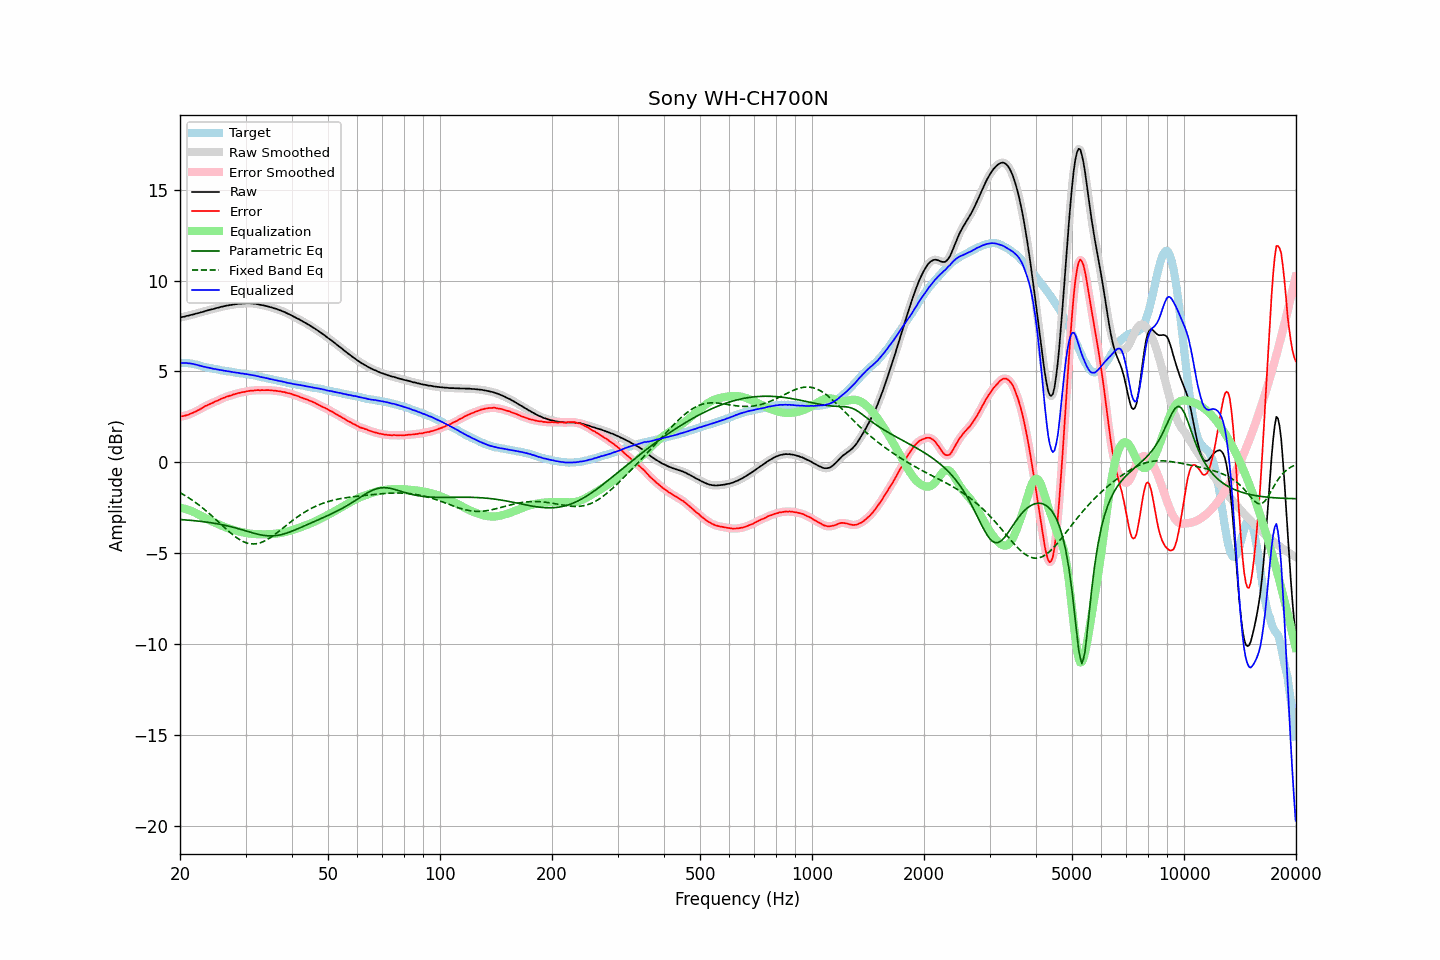

Data behind this chart, as committed beside it:
frequency, raw, error, smoothed, error_smoothed, equalization, parametric_eq, fixed_band_eq, equalized_raw, equalized_smoothed, target
20.00, 7.97, 2.51, 7.97, 2.51, -2.51, -3.15, -1.67, 5.46, 5.46, 5.46
20.20, 7.99, 2.53, 7.99, 2.52, -2.52, -3.16, -1.72, 5.47, 5.46, 5.46
20.40, 8.00, 2.54, 8.00, 2.54, -2.54, -3.16, -1.77, 5.46, 5.46, 5.46
20.61, 8.02, 2.56, 8.02, 2.56, -2.56, -3.17, -1.83, 5.46, 5.46, 5.46
20.81, 8.05, 2.59, 8.04, 2.58, -2.59, -3.18, -1.88, 5.46, 5.45, 5.46
21.02, 8.06, 2.60, 8.07, 2.61, -2.62, -3.19, -1.94, 5.44, 5.45, 5.46
21.23, 8.09, 2.65, 8.09, 2.64, -2.65, -3.19, -1.99, 5.44, 5.44, 5.44
21.44, 8.11, 2.68, 8.11, 2.68, -2.68, -3.20, -2.05, 5.43, 5.43, 5.43
21.66, 8.13, 2.72, 8.13, 2.72, -2.72, -3.21, -2.11, 5.41, 5.41, 5.41
21.87, 8.15, 2.76, 8.15, 2.76, -2.76, -3.22, -2.17, 5.39, 5.39, 5.39
22.09, 8.18, 2.80, 8.18, 2.80, -2.80, -3.23, -2.24, 5.38, 5.37, 5.38
22.31, 8.20, 2.85, 8.20, 2.85, -2.85, -3.24, -2.30, 5.35, 5.35, 5.35
22.54, 8.22, 2.89, 8.22, 2.89, -2.90, -3.25, -2.37, 5.32, 5.32, 5.33
22.76, 8.25, 2.94, 8.25, 2.94, -2.95, -3.26, -2.44, 5.30, 5.30, 5.31
22.99, 8.27, 2.99, 8.27, 3.00, -3.00, -3.27, -2.51, 5.27, 5.28, 5.28
23.22, 8.30, 3.05, 8.30, 3.05, -3.04, -3.28, -2.58, 5.26, 5.26, 5.25
23.45, 8.33, 3.10, 8.33, 3.10, -3.09, -3.29, -2.66, 5.24, 5.24, 5.23
23.69, 8.35, 3.13, 8.35, 3.14, -3.13, -3.30, -2.73, 5.21, 5.22, 5.22
23.92, 8.38, 3.18, 8.38, 3.18, -3.18, -3.31, -2.81, 5.20, 5.20, 5.20
24.16, 8.40, 3.21, 8.40, 3.22, -3.22, -3.33, -2.89, 5.18, 5.18, 5.18
24.40, 8.42, 3.26, 8.42, 3.26, -3.26, -3.34, -2.97, 5.16, 5.16, 5.16
24.65, 8.44, 3.30, 8.44, 3.30, -3.30, -3.36, -3.05, 5.14, 5.14, 5.14
24.89, 8.47, 3.35, 8.47, 3.34, -3.34, -3.37, -3.13, 5.13, 5.12, 5.12
25.14, 8.49, 3.38, 8.49, 3.38, -3.38, -3.39, -3.21, 5.11, 5.11, 5.11
25.39, 8.51, 3.42, 8.51, 3.42, -3.42, -3.40, -3.29, 5.09, 5.09, 5.09
25.65, 8.54, 3.46, 8.54, 3.46, -3.46, -3.42, -3.38, 5.08, 5.08, 5.08
25.91, 8.56, 3.51, 8.56, 3.50, -3.50, -3.44, -3.46, 5.06, 5.06, 5.05
26.16, 8.58, 3.54, 8.58, 3.54, -3.53, -3.45, -3.54, 5.04, 5.05, 5.04
26.43, 8.60, 3.57, 8.60, 3.57, -3.57, -3.47, -3.62, 5.03, 5.03, 5.03
26.69, 8.62, 3.61, 8.62, 3.60, -3.60, -3.49, -3.70, 5.02, 5.01, 5.01
26.96, 8.63, 3.63, 8.63, 3.63, -3.63, -3.51, -3.78, 5.00, 5.00, 5.00
27.23, 8.65, 3.66, 8.65, 3.66, -3.66, -3.53, -3.86, 4.99, 4.98, 4.99
27.50, 8.66, 3.68, 8.66, 3.69, -3.69, -3.56, -3.93, 4.97, 4.97, 4.98
27.77, 8.68, 3.72, 8.68, 3.72, -3.72, -3.58, -4.00, 4.96, 4.96, 4.96
28.05, 8.69, 3.74, 8.69, 3.75, -3.75, -3.60, -4.07, 4.94, 4.94, 4.95
28.33, 8.70, 3.77, 8.70, 3.78, -3.77, -3.63, -4.14, 4.93, 4.93, 4.93
28.62, 8.72, 3.80, 8.71, 3.80, -3.79, -3.65, -4.20, 4.92, 4.92, 4.91
28.90, 8.72, 3.82, 8.72, 3.82, -3.82, -3.68, -4.26, 4.90, 4.90, 4.90
29.19, 8.72, 3.84, 8.73, 3.84, -3.84, -3.70, -4.31, 4.88, 4.89, 4.88
29.48, 8.74, 3.86, 8.73, 3.85, -3.86, -3.73, -4.35, 4.88, 4.87, 4.88
29.78, 8.74, 3.87, 8.74, 3.87, -3.88, -3.75, -4.39, 4.86, 4.87, 4.87
30.08, 8.75, 3.89, 8.75, 3.89, -3.89, -3.78, -4.43, 4.86, 4.86, 4.86
30.38, 8.75, 3.91, 8.75, 3.91, -3.91, -3.81, -4.46, 4.84, 4.84, 4.84
30.68, 8.75, 3.92, 8.75, 3.93, -3.92, -3.83, -4.48, 4.83, 4.83, 4.83
30.99, 8.75, 3.94, 8.75, 3.94, -3.93, -3.86, -4.49, 4.82, 4.81, 4.81
31.30, 8.74, 3.94, 8.74, 3.94, -3.94, -3.88, -4.50, 4.80, 4.80, 4.80
31.61, 8.73, 3.95, 8.73, 3.95, -3.95, -3.91, -4.50, 4.78, 4.78, 4.78
31.93, 8.72, 3.96, 8.72, 3.96, -3.96, -3.93, -4.49, 4.76, 4.76, 4.76
32.24, 8.70, 3.97, 8.70, 3.96, -3.96, -3.95, -4.48, 4.74, 4.74, 4.73
32.57, 8.69, 3.97, 8.68, 3.97, -3.96, -3.97, -4.46, 4.73, 4.72, 4.72
32.89, 8.66, 3.95, 8.67, 3.96, -3.97, -3.99, -4.43, 4.69, 4.70, 4.71
33.22, 8.65, 3.97, 8.65, 3.96, -3.97, -4.01, -4.40, 4.68, 4.68, 4.68
33.55, 8.63, 3.96, 8.63, 3.96, -3.97, -4.02, -4.36, 4.66, 4.66, 4.66
33.89, 8.61, 3.97, 8.61, 3.97, -3.97, -4.04, -4.32, 4.64, 4.64, 4.64
34.23, 8.59, 3.97, 8.59, 3.97, -3.97, -4.04, -4.27, 4.62, 4.62, 4.62
34.57, 8.57, 3.97, 8.57, 3.97, -3.96, -4.05, -4.22, 4.61, 4.60, 4.60
34.92, 8.54, 3.96, 8.54, 3.96, -3.96, -4.05, -4.16, 4.58, 4.58, 4.58
35.27, 8.52, 3.95, 8.52, 3.95, -3.95, -4.05, -4.10, 4.57, 4.56, 4.57
35.62, 8.49, 3.95, 8.49, 3.95, -3.95, -4.05, -4.04, 4.54, 4.54, 4.54
35.97, 8.46, 3.94, 8.46, 3.94, -3.94, -4.04, -3.97, 4.52, 4.52, 4.52
... 635 more rows
